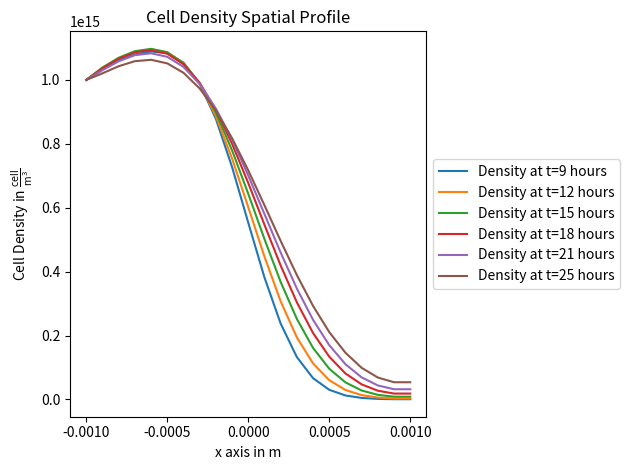
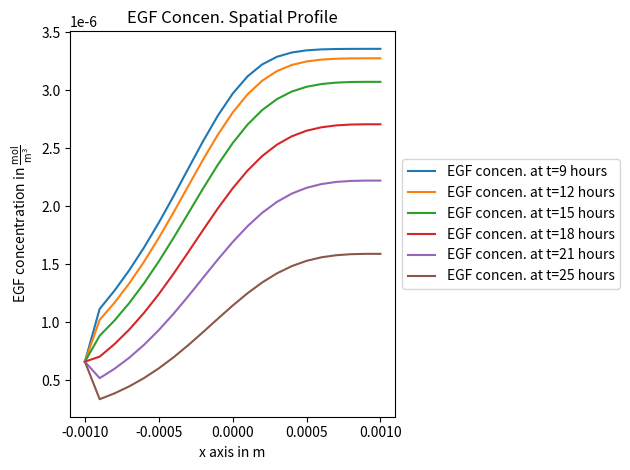

These charts were generated, in order, by the following Python code:
# -*- coding: utf-8 -*-
"""
Created on Mon Oct 21 17:14:38 2024

[redacted]
"""

import matplotlib.pyplot as plt
import numpy as np

# defining all of the constant parameters

v = 2 # (dimless)
n_0 = (1/(10**-5))**3 # (m^3)
c_0 = 6.6*(10**-7) # (mol/m^3)
k = 6.31*(10**-3) # (1/h)
L = 0.002 # (m)
T = 37 # (h) # they run their experiment for 37 hours
D_c = 25*k*(L**2) # (m^2/h)
mu = 5.75*(10**-20) # (mol*h/cell)
c_hat = 2*(10**-6) # (mol/m^3)
A = 560 # (dimless)
sigma = 4000 # (dimless)
delta = np.log(2) # (1/h)

alpha_star = 0.01 # (dimless)
beta_star = 0.1 # (dimless)
alpha = alpha_star*k*(L**2) # (m^2/h)
beta = beta_star*k*(L**2) # (m^2/h)

alpha_1_star = 0.9 # (dimless)
beta_1_star = 0.1 # (dimless)
alpha_1 = 0.9*k # (1/h)
beta_1 = 0.1*k # (1/h)

# defining the functions:
def D_n(c):
    return alpha*c/c_0 + beta

def s(c):
    return alpha_1*c/c_0 + beta_1

def B(n):
    if n < 0.2:
        return sigma
    elif 0.2 <= n <= 0.4:
        return sigma*(2 - 5*n)
    else: # if n/n_0 > 0.4
        return 0

def f(n):
    return k*c_0*A + k*c_0*B(n)

# defining the time and space step as well as total length and total time
dx = 0.0001 # (m)
dt = 0.001 # (hrs) checking the status every hour
total_length = L
total_time = T
n = int(total_time/dt) + 1 # number of time steps
m = int(total_length/dx) + 1 # number of space steps

# defining the cell density and EGF concentration arrays
n_data = np.zeros((n, m))
c_data = np.zeros((n, m))

# Running the loop
for i in range(n):
    for j in range(m):
        
        
        if i == 0:
            
            # initial conditions
            if 0 <= j < (L/2)/dx: # (-inf < x < 0) 
                n_data[i, j] = n_0
                c_data[i, j] = c_0
            else: # (0 <= x < L)
                n_data[i, j] = 0
                c_data[i, j] = 0
        else:
            
            # setting the boundary condition
            if j == 0: # (x = -inf, left end) 
                n_data[i, j] = n_0
                c_data[i, j] = c_0
            
            elif j == m-1: # (neumann boundary conditions, right end)
            
                # neumann boundary conditions
                n_data[i, j] = n_data[i, j-1]
                c_data[i, j] = c_data[i, j-1]
            
                # # dirichlet boundary conditions
                # n_data[i, j-1] = 0
                # c_data[i, j-1] = 0
            else:
                
                # another approach (centered difference for the mitigation term)
                n_data[i, j] = n_data[i-1, j] + dt*(1/(2*dx**2)*((D_n(c_data[i-1, j+1]) + D_n(c_data[i-1, j]))*(n_data[i-1, j+1] - n_data[i-1, j]) - (D_n(c_data[i-1, j]) + D_n(c_data[i-1, j-1]))*(n_data[i-1, j] - n_data[i-1, j-1])) + s(c_data[i-1, j])*n_data[i-1, j]*(v - n_data[i-1, j]/n_0) - k*n_data[i-1,j])
                
                
                # leap frogging result (forward difference for the mitigation term)
                # n_data[i, j] = n_data[i-1, j] + dt*(1/(2*(dx**2))*D_n(c_data[i-1, j])*(n_data[i-1, j+1] - n_data[i-1, j-1]) + s(c_data[i-1, j])*n_data[i-1, j]*(v - n_data[i-1, j]/n_0) - k*n_data[i-1,j])
                
                
                c_data[i, j] = c_data[i-1, j] + dt*(D_c*(c_data[i-1, j+1] - 2*c_data[i-1, j] + c_data[i-1, j+1])/(dx**2) + f(n_data[i-1, j]) - mu*c_data[i-1, j]/(c_hat + c_data[i-1, j])*n_data[i-1, j] - delta*c_data[i-1, j])
        

# b) Output the simulation
# plotting
plt.figure()
x = np.linspace(-L/2, L/2, len(n_data[0,:]))

t1_hours = 7
t2_hours = 8
t3_hours = 9
t4_hours = 9
t5_hours = 12
t6_hours = 15
t7_hours = 18
t8_hours = 21
t9_hours = 25


t0 = 0
t1 = int(t1_hours/dt)
t2 = int(t2_hours/dt)
t3 = int(t3_hours/dt)
t4 = int(t4_hours/dt)
t5 = int(t5_hours/dt)
t6 = int(t6_hours/dt)
t7 = int(t7_hours/dt)
t8 = int(t8_hours/dt)
t9 = int(t9_hours/dt)

#plt.plot(x, n_data[t0,:], label=f'Density at t={t0} hours')
# plt.plot(x, n_data[t1,:], label=f'Density at t={t1_hours} hours')
# plt.plot(x, n_data[t2,:], label=f'Density at t={t2_hours} hours')
# plt.plot(x, n_data[t3,:], label=f'Density at t={t3_hours} hours')
plt.plot(x, n_data[t4,:], label=f'Density at t={t4_hours} hours')
plt.plot(x, n_data[t5,:], label=f'Density at t={t5_hours} hours')
plt.plot(x, n_data[t6,:], label=f'Density at t={t6_hours} hours')
plt.plot(x, n_data[t7,:], label=f'Density at t={t7_hours} hours')
plt.plot(x, n_data[t8,:], label=f'Density at t={t8_hours} hours')
plt.plot(x, n_data[t9,:], label=f'Density at t={t9_hours} hours')

# Adding a title and labels
plt.legend(loc='center left', bbox_to_anchor=(1, 0.5))
plt.title('Cell Density Spatial Profile')
plt.xlabel('x axis in m')
plt.ylabel(r'Cell Density in $\frac{\text{cell}}{\text{m}^3}$')
plt.tight_layout()
plt.show()


plt.figure()
x = np.linspace(-L/2, L/2, len(c_data[0,:]))

# plt.plot(x, c_data[0,:], label=f'EGF concen. at t={t0} hours')
# plt.plot(x, c_data[t1,:], label=f'EGF concen. at t={t1_hours} hours')
# plt.plot(x, c_data[t2,:], label=f'EGF concen. at t={t2_hours} hours')
# plt.plot(x, c_data[t3,:], label=f'EGF concen. at t={t3_hours} hours')
plt.plot(x, c_data[t4,:], label=f'EGF concen. at t={t4_hours} hours')
plt.plot(x, c_data[t5,:], label=f'EGF concen. at t={t5_hours} hours')
plt.plot(x, c_data[t6,:], label=f'EGF concen. at t={t6_hours} hours')
plt.plot(x, c_data[t7,:], label=f'EGF concen. at t={t7_hours} hours')
plt.plot(x, c_data[t8,:], label=f'EGF concen. at t={t8_hours} hours')
plt.plot(x, c_data[t9,:], label=f'EGF concen. at t={t9_hours} hours')

# Adding a title and labels
plt.legend(loc='center left', bbox_to_anchor=(1, 0.5))
plt.title('EGF Concen. Spatial Profile')
plt.xlabel('x axis in m')
plt.ylabel(r'EGF concentration in $\frac{\text{mol}}{\text{m}^3}$')
plt.tight_layout()
plt.show()



